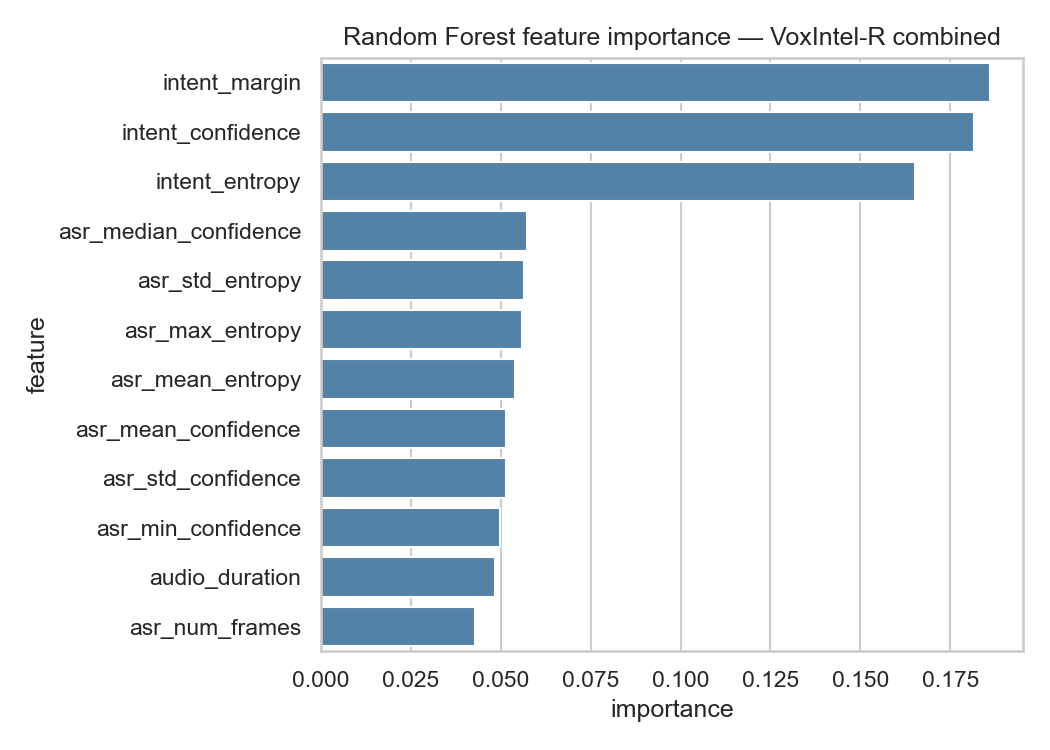

The data file committed next to this chart (first rows):
feature, importance
intent_margin, 0.1859
intent_confidence, 0.1817
intent_entropy, 0.1651
asr_median_confidence, 0.0574
asr_std_entropy, 0.05644
asr_max_entropy, 0.05581
asr_mean_entropy, 0.05402
asr_mean_confidence, 0.05145
asr_std_confidence, 0.05133
asr_min_confidence, 0.04979
audio_duration, 0.04828
asr_num_frames, 0.04279
